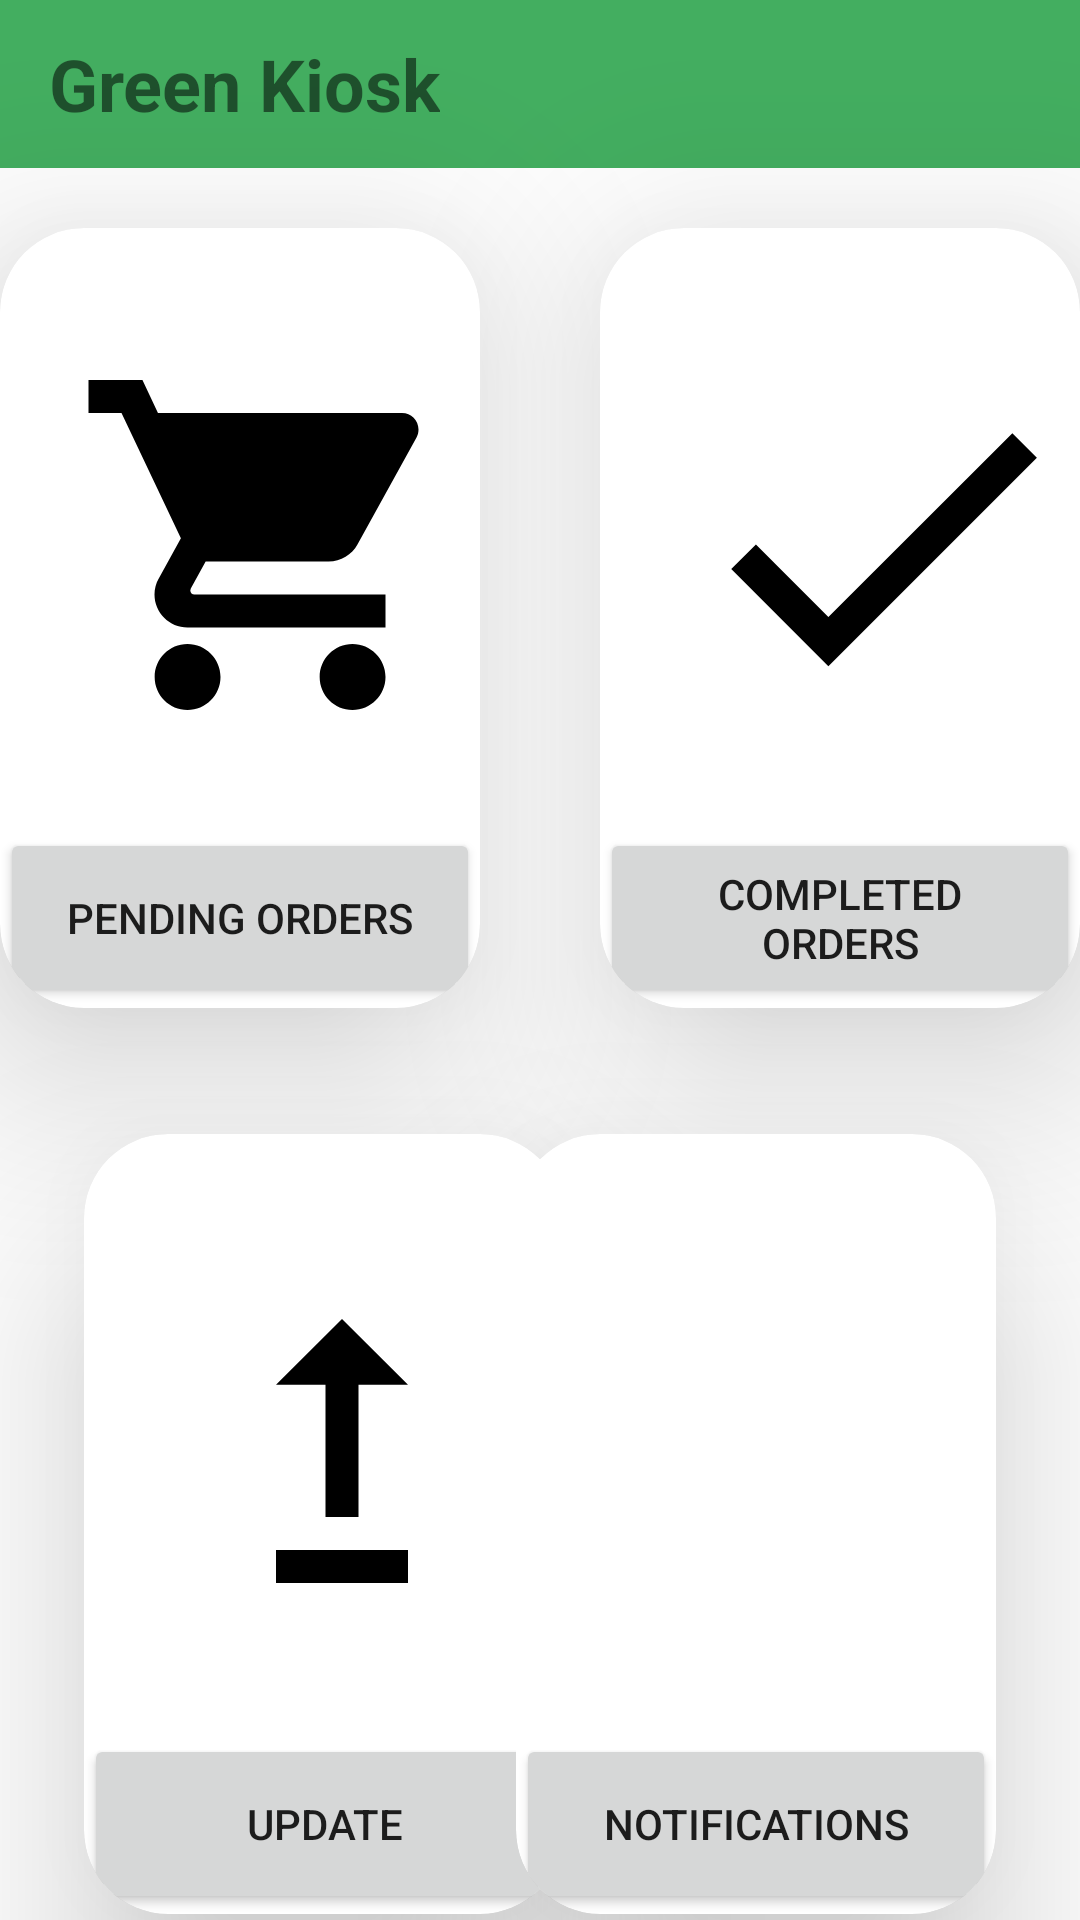

Android layout source for this screen:
<!-- AndroidManifest.xml: application theme Theme.GreenKiosk -->
<!-- res/layout/activity_main_orders.xml -->
<?xml version="1.0" encoding="utf-8"?>
<androidx.constraintlayout.widget.ConstraintLayout
    xmlns:android="http://schemas.android.com/apk/res/android"
    xmlns:app="http://schemas.android.com/apk/res-auto"
    xmlns:tools="http://schemas.android.com/tools"
    android:layout_width="match_parent"
    android:layout_height="match_parent"
    tools:context=".MainOrders"
    android:id="@+id/Fragments"
    tools:viewBindingIgnore="true" >

    <androidx.appcompat.widget.Toolbar
        android:id="@+id/toolbar2"
        android:layout_width="0dp"
        android:layout_height="wrap_content"
        android:background="?attr/colorPrimary"
        android:minHeight="?attr/actionBarSize"
        android:theme="?attr/actionBarTheme"
        app:layout_constraintEnd_toEndOf="parent"
        app:layout_constraintStart_toStartOf="parent"
        app:layout_constraintTop_toTopOf="parent">
        <TextView
            android:id="@+id/tvSignup"
            android:layout_width="wrap_content"
            android:layout_height="wrap_content"
            android:layout_marginTop="8dp"
            android:text="Green Kiosk"
            android:textAlignment="center"
            android:textSize="24sp"
            android:textStyle="bold"
            app:layout_constraintEnd_toEndOf="parent"
            app:layout_constraintStart_toStartOf="parent"
            app:layout_constraintTop_toTopOf="parent"/>
    </androidx.appcompat.widget.Toolbar>

    <androidx.cardview.widget.CardView
        android:id="@+id/cardView2"
        android:layout_width="160dp"
        android:layout_height="260dp"
        android:layout_marginStart="28dp"
        android:layout_marginTop="80dp"
        android:layout_marginBottom="40dp"
        app:cardCornerRadius="28dp"
        app:cardElevation="40dp"
        app:layout_constraintBottom_toBottomOf="parent"
        app:layout_constraintStart_toStartOf="parent"
        app:layout_constraintTop_toBottomOf="@+id/cardView"
        tools:ignore="MissingConstraints">

        <Button
            android:id="@+id/btnupdateOrders"
            android:layout_width="match_parent"
            android:layout_height="match_parent"
            android:layout_marginTop="200dp"
            android:text="Update" />

        <ImageView
            android:id="@+id/imageView3"
            android:layout_width="132dp"
            android:layout_height="155dp"
            android:layout_marginLeft="20dp"
            android:layout_marginTop="28dp"
            app:srcCompat="@drawable/ic_baseline_upgrade_24" />
    </androidx.cardview.widget.CardView>

    <androidx.cardview.widget.CardView
        android:id="@+id/cardView4"
        android:layout_width="160dp"
        android:layout_height="260dp"
        android:layout_marginStart="40dp"
        android:layout_marginTop="20dp"
        app:cardCornerRadius="28dp"
        app:cardElevation="40dp"
        app:layout_constraintStart_toEndOf="@+id/cardView"
        app:layout_constraintTop_toBottomOf="@+id/toolbar2"
        tools:ignore="MissingConstraints">

        <Button
            android:id="@+id/btnCompletedOrder"
            android:layout_width="match_parent"
            android:layout_height="match_parent"
            android:layout_marginTop="200dp"
            android:text="Completed Orders" />

        <ImageView
            android:id="@+id/imageView2"
            android:layout_width="139dp"
            android:layout_height="155dp"
            android:layout_marginLeft="24dp"
            android:layout_marginTop="28dp"
            app:srcCompat="@drawable/ic_baseline_check_24" />

    </androidx.cardview.widget.CardView>

    <androidx.cardview.widget.CardView
        android:id="@+id/cardView3"
        android:layout_width="160dp"
        android:layout_height="260dp"
        android:layout_marginTop="80dp"
        android:layout_marginEnd="28dp"
        android:layout_marginBottom="40dp"
        app:cardCornerRadius="28dp"
        app:cardElevation="40dp"
        app:layout_constraintBottom_toBottomOf="parent"
        app:layout_constraintEnd_toEndOf="parent"
        app:layout_constraintTop_toBottomOf="@+id/cardView4"
        tools:ignore="MissingConstraints">

        <Button
            android:id="@+id/btnNotifications"
            android:layout_width="match_parent"
            android:layout_height="match_parent"
            android:layout_marginTop="200dp"
            android:text="Notifications" />

        <ImageView
            android:id="@+id/imageView4"
            android:layout_width="132dp"
            android:layout_height="155dp"
            android:layout_marginLeft="24dp"
            android:layout_marginTop="28dp"
            app:srcCompat="@drawable/ic_notifications_black_24dp" />

    </androidx.cardview.widget.CardView>

    <androidx.cardview.widget.CardView
        android:id="@+id/cardView"
        android:layout_width="160dp"
        android:layout_height="260dp"
        android:layout_marginTop="20dp"
        app:cardCornerRadius="28dp"
        app:cardElevation="40dp"
        app:layout_constraintTop_toBottomOf="@+id/toolbar2"
        tools:ignore="MissingConstraints"
        tools:layout_editor_absoluteX="28dp">

        <Button
            android:id="@+id/btnpendingOrders"
            android:layout_width="match_parent"
            android:layout_height="match_parent"
            android:layout_marginTop="200dp"
            android:text="Pending Orders" />

        <ImageView
            android:id="@+id/imageView1"
            android:layout_width="132dp"
            android:layout_height="155dp"
            android:layout_marginLeft="24dp"
            android:layout_marginTop="28dp"
            app:srcCompat="@drawable/ic_baseline_shopping_cart_24" />
    </androidx.cardview.widget.CardView>



</androidx.constraintlayout.widget.ConstraintLayout>
<!-- resources referenced by this layout -->
<resources>
  <!-- drawable ic_baseline_check_24 (drawable) -->
  <vector xmlns:android="http://schemas.android.com/apk/res/android"
      android:width="32dp"
      android:height="32dp"
      android:viewportWidth="24"
      android:viewportHeight="24">
    <path
        android:fillColor="@android:color/black"
        android:pathData="M9,16.17L4.83,12l-1.42,1.41L9,19 21,7l-1.41,-1.41z"/>
  </vector>
  <!-- drawable ic_baseline_shopping_cart_24 (drawable) -->
  <vector xmlns:android="http://schemas.android.com/apk/res/android"
      android:width="32dp"
      android:height="32dp"
      android:viewportWidth="24"
      android:viewportHeight="24">
    <path
        android:fillColor="@android:color/black"
        android:pathData="M7,18c-1.1,0 -1.99,0.9 -1.99,2S5.9,22 7,22s2,-0.9 2,-2 -0.9,-2 -2,-2zM1,2v2h2l3.6,7.59 -1.35,2.45c-0.16,0.28 -0.25,0.61 -0.25,0.96 0,1.1 0.9,2 2,2h12v-2L7.42,15c-0.14,0 -0.25,-0.11 -0.25,-0.25l0.03,-0.12 0.9,-1.63h7.45c0.75,0 1.41,-0.41 1.75,-1.03l3.58,-6.49c0.08,-0.14 0.12,-0.31 0.12,-0.48 0,-0.55 -0.45,-1 -1,-1L5.21,4l-0.94,-2L1,2zM17,18c-1.1,0 -1.99,0.9 -1.99,2s0.89,2 1.99,2 2,-0.9 2,-2 -0.9,-2 -2,-2z"/>
  </vector>
  <!-- drawable ic_baseline_upgrade_24 (drawable) -->
  <vector xmlns:android="http://schemas.android.com/apk/res/android"
      android:width="32dp"
      android:height="32dp"
      android:viewportWidth="24"
      android:viewportHeight="24">
    <path
        android:fillColor="@android:color/black"
        android:pathData="M16,18v2H8v-2H16zM11,7.99V16h2V7.99h3L12,4L8,7.99H11z"/>
  </vector>
  <style name="Theme.GreenKiosk" parent="Theme.MaterialComponents.Light.NoActionBar">
          
          <item name="colorPrimary">@color/purple_500</item>
          <item name="colorPrimaryVariant">#43AE60</item>
          <item name="colorOnPrimary">@color/white</item>
          
          <item name="colorSecondary">@color/teal_200</item>
          <item name="colorSecondaryVariant">@color/teal_700</item>
          <item name="colorOnSecondary">@color/black</item>
          
          <item name="android:statusBarColor" tools:targetApi="l">?attr/colorPrimaryVariant</item>
          
      </style>
  <color name="purple_500">#43AE60</color>
  <color name="white">#FFFFFFFF</color>
  <color name="teal_200">#FF03DAC5</color>
  <color name="teal_700">#FF018786</color>
  <color name="black">#FF000000</color>
</resources>
